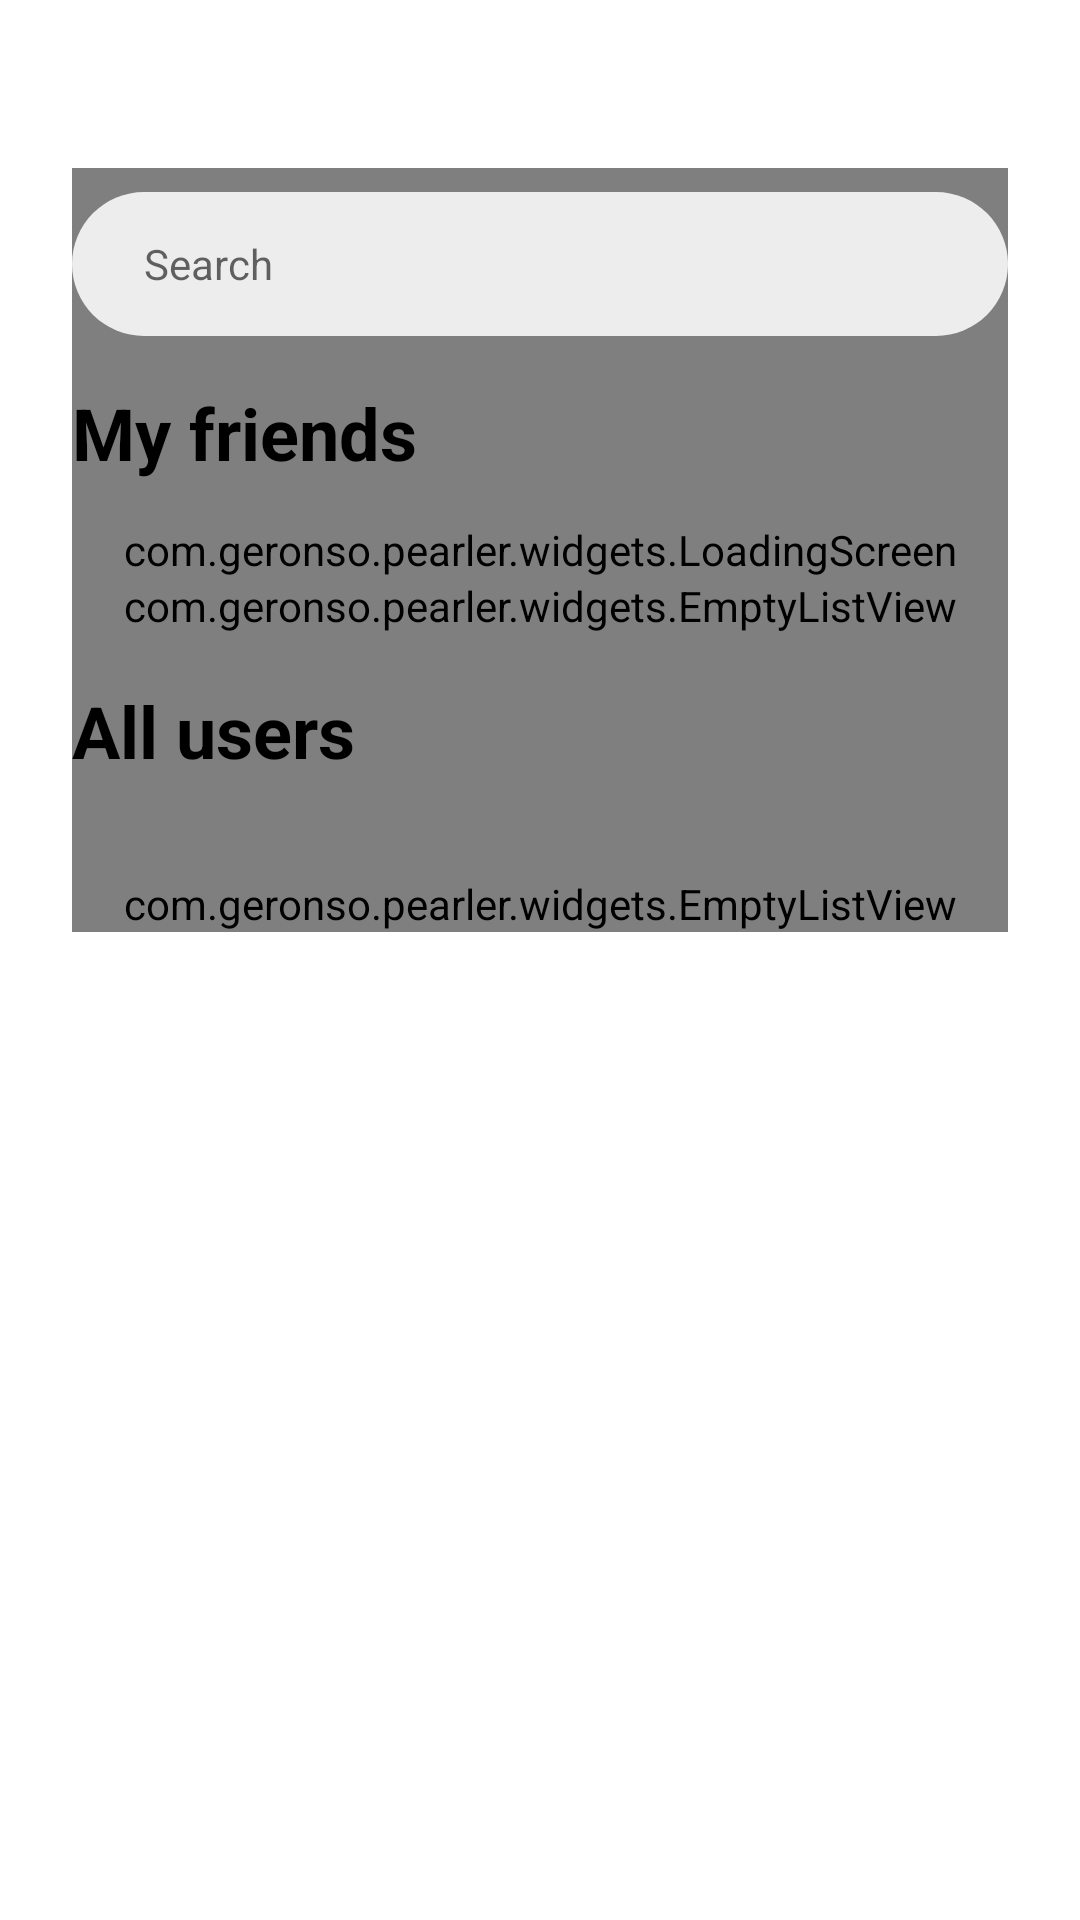

Produce the Android XML layout that renders to this screen, including the resource entries it uses.
<!-- AndroidManifest.xml: application theme Theme.Pearler -->
<!-- res/layout/fragment_friends.xml -->
<?xml version="1.0" encoding="utf-8"?>
<androidx.core.widget.NestedScrollView xmlns:android="http://schemas.android.com/apk/res/android"
    xmlns:tools="http://schemas.android.com/tools"
    android:layout_width="match_parent"
    android:layout_height="match_parent"
    android:paddingTop="?attr/actionBarSize"
    xmlns:app="http://schemas.android.com/apk/res-auto">

    <androidx.constraintlayout.widget.ConstraintLayout
        android:layout_width="match_parent"
        android:layout_height="match_parent"
        android:paddingLeft="24dp"
        android:paddingRight="24dp"
        tools:context=".friends.view.FriendsFragment">

        <com.geronso.pearler.widgets.LoadingScreen
            android:id="@+id/loadingScreen"
            android:layout_width="match_parent"
            android:layout_height="0dp"
            app:layout_constraintTop_toTopOf="parent"
            app:layout_constraintBottom_toBottomOf="parent"/>

        <EditText
            android:id="@+id/searchEditText"
            android:layout_width="match_parent"
            android:layout_height="48dp"
            android:layout_marginTop="8dp"
            android:background="@drawable/search_edit_text"
            android:hint="Search"
            android:maxLines="1"
            android:paddingLeft="24dp"
            android:textSize="14sp"
            app:layout_constraintTop_toTopOf="parent" />

        <TextView
            android:id="@+id/tv_friends"
            android:layout_width="match_parent"
            android:layout_height="wrap_content"
            android:layout_marginTop="16dp"
            android:text="My friends"
            android:textColor="@color/black"
            android:textSize="24sp"
            android:textStyle="bold"
            app:layout_constraintTop_toBottomOf="@+id/searchEditText" />

        <androidx.recyclerview.widget.RecyclerView
            android:layout_width="match_parent"
            android:layout_height="0dp"
            android:id="@+id/friendsRecyclerView"
            android:layout_marginTop="16dp"
            tools:itemCount="0"
            android:overScrollMode="never"
            app:layout_constraintTop_toBottomOf="@id/tv_friends"
            tools:listitem="@layout/card_friend" />

        <com.geronso.pearler.widgets.EmptyListView
            android:id="@+id/emptyFriendsListView"
            android:layout_width="match_parent"
            android:layout_height="wrap_content"
            android:layout_marginTop="16dp"
            app:layout_constraintTop_toBottomOf="@id/friendsRecyclerView"/>

        <TextView
            android:id="@+id/tv_all_users"
            android:layout_width="match_parent"
            android:layout_height="wrap_content"
            android:layout_marginTop="16dp"
            android:text="All users"
            android:textColor="@color/black"
            android:textSize="24sp"
            android:textStyle="bold"
            app:layout_constraintTop_toBottomOf="@+id/emptyFriendsListView" />

        <androidx.recyclerview.widget.RecyclerView
            android:layout_width="match_parent"
            android:layout_height="0dp"
            android:id="@+id/allUsersRecyclerView"
            android:layout_marginTop="16dp"
            android:overScrollMode="never"
            tools:itemCount="10"
            app:layout_constraintTop_toBottomOf="@id/tv_all_users"
            tools:listitem="@layout/card_friend" />

        <com.geronso.pearler.widgets.EmptyListView
            android:id="@+id/emptyAllUsersListView"
            android:layout_width="wrap_content"
            android:layout_height="wrap_content"
            android:layout_marginTop="16dp"
            app:layout_constraintTop_toBottomOf="@id/allUsersRecyclerView"
            app:layout_constraintLeft_toLeftOf="parent"
            app:layout_constraintRight_toRightOf="parent"/>


    </androidx.constraintlayout.widget.ConstraintLayout>
</androidx.core.widget.NestedScrollView>
<!-- res/layout/card_friend.xml (included above) -->
<?xml version="1.0" encoding="utf-8"?>
<androidx.constraintlayout.widget.ConstraintLayout
    xmlns:android="http://schemas.android.com/apk/res/android"
    xmlns:app="http://schemas.android.com/apk/res-auto"
    android:layout_width="match_parent"
    android:layout_height="wrap_content">

    <de.hdodenhof.circleimageview.CircleImageView
        android:id="@+id/friendAvatar"
        android:layout_width="50dp"
        android:layout_height="50dp"
        android:layout_margin="8dp"
        app:layout_constraintBottom_toBottomOf="parent"
        app:layout_constraintLeft_toLeftOf="parent"
        app:layout_constraintTop_toTopOf="parent" />

    <TextView
        android:id="@+id/friendName"
        android:layout_width="0dp"
        android:layout_height="wrap_content"
        android:layout_marginLeft="16dp"
        android:layout_marginRight="16dp"
        android:text="Gandarf"
        android:textSize="18sp"
        app:layout_constraintBottom_toBottomOf="parent"
        app:layout_constraintLeft_toRightOf="@id/friendAvatar"
        app:layout_constraintRight_toLeftOf="@id/addFriend"
        app:layout_constraintTop_toTopOf="parent" />

    <androidx.appcompat.widget.AppCompatImageView
        android:id="@+id/addFriend"
        android:layout_width="wrap_content"
        android:layout_height="wrap_content"
        android:layout_marginRight="16dp"
        android:src="@drawable/add_friend"
        app:layout_constraintBottom_toBottomOf="parent"
        app:layout_constraintRight_toRightOf="parent"
        app:layout_constraintTop_toTopOf="parent" />

    <ProgressBar
        android:id="@+id/addFriendProgress"
        android:layout_width="24dp"
        android:layout_height="24dp"
        android:indeterminateTint="@color/colorPrimary"
        android:layout_marginRight="16dp"
        android:visibility="gone"
        app:layout_constraintBottom_toBottomOf="parent"
        app:layout_constraintRight_toRightOf="parent"
        app:layout_constraintTop_toTopOf="parent" />
</androidx.constraintlayout.widget.ConstraintLayout>
<!-- resources referenced by this layout -->
<resources>
  <color name="black">#FF000000</color>
  <color name="colorPrimary">#000000</color>
  <!-- drawable add_friend (drawable) -->
  <vector android:height="24dp" android:tint="@color/colorPrimary"
      android:viewportHeight="24" android:viewportWidth="24"
      android:width="24dp" xmlns:android="http://schemas.android.com/apk/res/android">
      <path android:fillColor="@android:color/white"
          android:pathData="M19,13h-6v6h-2v-6H5v-2h6V5h2v6h6v2z"/>
  </vector>
  <!-- drawable search_edit_text (drawable) -->
  <?xml version="1.0" encoding="utf-8"?>
  <shape xmlns:android="http://schemas.android.com/apk/res/android">
      <solid android:color="@color/colorEditTextDefault"/>
      <corners android:radius="@dimen/search_edit_text_corner"/>
  </shape>
  <style name="Theme.Pearler" parent="Theme.MaterialComponents.DayNight.NoActionBar">
          
          <item name="colorPrimary">@color/colorPrimary</item>
          <item name="colorPrimaryVariant">@color/colorPrimary</item>
          <item name="colorOnPrimary">@color/white</item>
          
          <item name="colorSecondary">@color/colorPrimary</item>
          <item name="colorSecondaryVariant">@color/colorPrimary</item>
          <item name="colorOnSecondary">@color/black</item>
          
          <item name="android:windowDrawsSystemBarBackgrounds">true</item>
          <item name="android:statusBarColor">#80FFFFFF</item>
          <item name="android:navigationBarColor">#80FFFFFF</item>
  
          <item name="android:windowTranslucentStatus">true</item>
          <item name="android:windowTranslucentNavigation">true</item>
          
          <item name="fontFamily">@font/sans_regular</item>
          <item name="android:textAllCaps">false</item>
          <item name="android:textColor">@color/black</item>
          <item name="android:textCursorDrawable">@drawable/edit_text_cursor</item>
  
          <item name="toolbarNavigationButtonStyle">@style/Theme.Pearler.Toolbar.Button.Navigation</item>
      </style>
  <color name="colorEditTextDefault">#EDEDED</color>
  <dimen name="search_edit_text_corner">32dp</dimen>
  <color name="white">#FFFFFFFF</color>
  <style name="Theme.Pearler.Toolbar.Button.Navigation" parent="Widget.AppCompat.Toolbar.Button.Navigation">
          <item name="tint">@color/colorPrimary</item>
      </style>
</resources>
